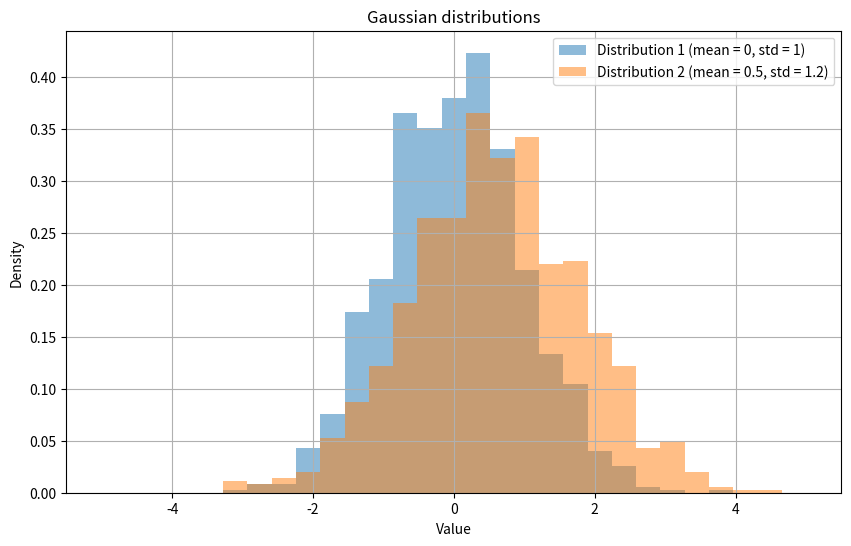

This chart was generated by the following Python code:
# RCDS Advanced probability and statistical inference.
# [redacted]
# Chapter 2. Normality and multiple groups.

# Import libraries
import numpy as np
import matplotlib.pyplot as plt
from scipy.stats import chi2_contingency

# Random seed
np.random.seed(42)

# Parameters for distribution 1
mean1 = 0
std1 = 1
size1 = 1000

# Parameters for distribution 2
mean2 = 0.5
std2 = 1.2
size2 = 1000

# Sample from gaussian distribution
data1 = np.random.normal(mean1, std1, size1)
data2 = np.random.normal(mean2, std2, size2)

# Plot the distributions
plt.figure(figsize = (10, 6))
bins = np.linspace(-5, 5, 30)

# Use common bins for histogram
plt.hist(data1, bins, alpha = 0.5, label = "Distribution 1 (mean = 0, std = 1)", density = True)
plt.hist(data2, bins, alpha = 0.5, label = "Distribution 2 (mean = 0.5, std = 1.2)", density = True)
plt.title("Gaussian distributions")
plt.xlabel("Value")
plt.ylabel("Density")
plt.legend()
plt.grid(True)
plt.show()

# Convert data into histogram counts for the chi-squared test
hist1, bin_edges1 = np.histogram(data1, bins = bins)
hist2, bin_edges2 = np.histogram(data2, bins = bins)

# Combine histograms into a contingency table
contingency_table = np.array([hist1, hist2])
# Add a small constant to avoid zero bins
contingency_table = np.array([hist1 + 1, hist2 + 1])
print("\nContingency Table (distribution 1 vs distribution 2):\n", contingency_table)
print("Dimensions: ", contingency_table.shape)

# Perform the Chi-squared test
chi2, p_value, dof, expected = chi2_contingency(contingency_table)

# Print results
print(f"\nChi-squared test statistic: {chi2:.4f}")
print(f"P-value: {p_value:.4f}")
if p_value < 0.05:
    print("The distributions are significantly different (reject H0).")
else:
    print("No significant difference between the distributions (fail to reject H0).")